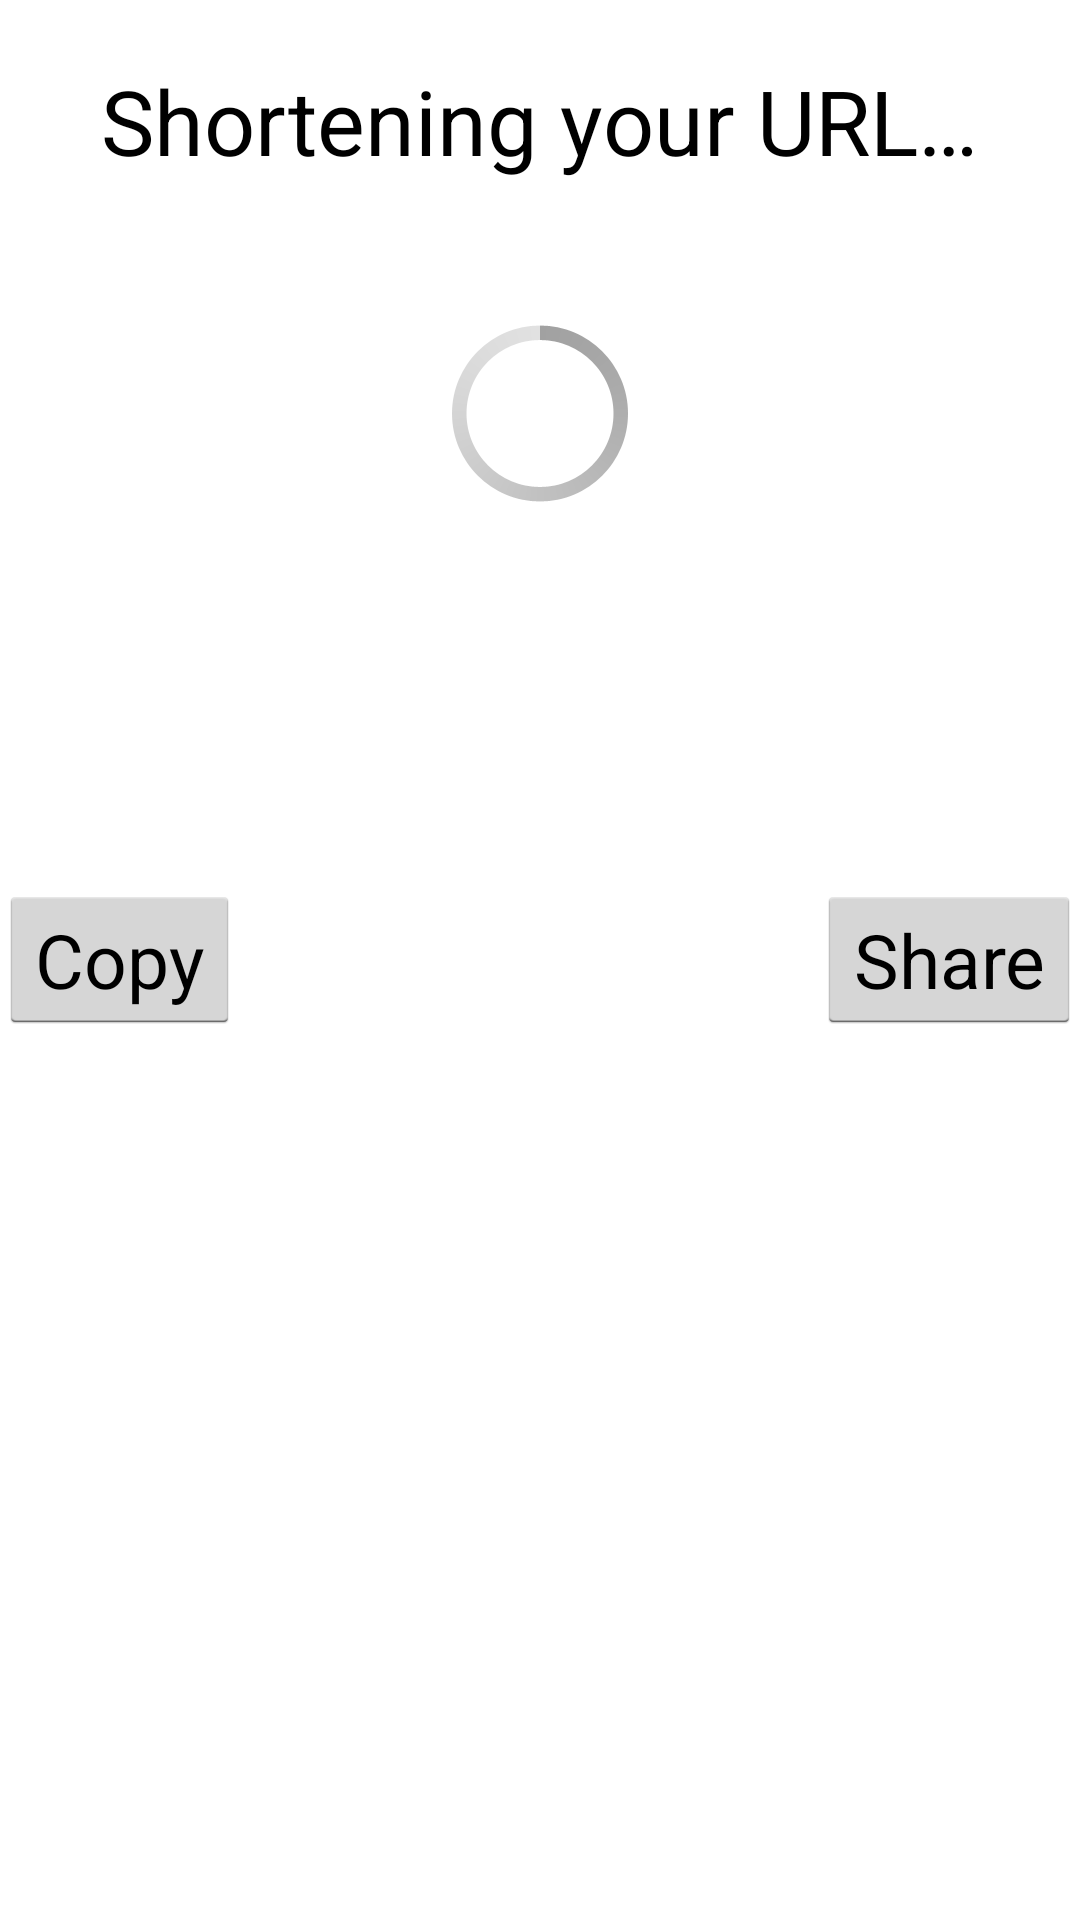

Reconstruct the res/layout file that produces this screen, plus the resources it refers to.
<!-- AndroidManifest.xml: application theme AppTheme -->
<!-- res/layout/activity_shortenurlresult.xml -->
<RelativeLayout xmlns:android="http://schemas.android.com/apk/res/android"
    xmlns:tools="http://schemas.android.com/tools"
    android:layout_width="match_parent"
    android:layout_height="match_parent"
    android:paddingLeft="@dimen/activity_horizontal_margin"
    android:paddingRight="@dimen/activity_horizontal_margin"
    android:paddingTop="@dimen/activity_vertical_margin"
    android:paddingBottom="@dimen/activity_vertical_margin"
    tools:context=".ShortenURLResult">

    <TextView
            android:layout_width="wrap_content"
            android:layout_height="wrap_content"
            android:textAppearance="?android:attr/textAppearanceLarge"
            android:id="@+id/shortenedURL"
            android:clickable="false"
            android:linksClickable="true"
            android:textColor="#0099cc"
            android:textIsSelectable="true"
            android:typeface="serif"
            android:textSize="30sp"
            android:autoLink="web"
            android:text=""
            android:layout_below="@+id/URL_shortening_status"
            android:layout_centerHorizontal="true"/>

    <ProgressBar
            style="?android:attr/progressBarStyleLarge"
            android:layout_width="wrap_content"
            android:layout_height="wrap_content"
            android:id="@+id/URL_shortening_progressBar"
            android:layout_below="@+id/shortenedURL"
            android:layout_centerHorizontal="true"/>

    <TextView
            android:layout_width="wrap_content"
            android:layout_height="wrap_content"
            android:textAppearance="?android:attr/textAppearanceLarge"
            android:text="@string/shortening_url_dialog"
            android:id="@+id/URL_shortening_status"
            android:layout_alignParentTop="true"
            android:layout_centerHorizontal="true"
            android:layout_marginTop="20dp"
            android:textSize="30sp"
            android:typeface="sans"/>

    <Button
            android:layout_width="wrap_content"
            android:layout_height="wrap_content"
            android:text="@string/copy"
            android:id="@+id/copy_URL_button"
            android:textSize="25sp"
            android:layout_alignTop="@+id/share_URL_button"
            />

    <Button
            android:layout_width="wrap_content"
            android:layout_height="wrap_content"
            android:text="@string/share"
            android:id="@+id/share_URL_button"
            android:textSize="25sp"
            android:layout_centerVertical="true"
            android:layout_alignParentRight="true"/>

</RelativeLayout>
<!-- resources referenced by this layout -->
<resources>
  <string name="copy">Copy</string>
  <string name="share">Share</string>
  <string name="shortening_url_dialog">Shortening your URL…</string>
  <style name="AppTheme" parent="AppBaseTheme">
          
          
          
      </style>
  <style name="AppBaseTheme" parent="android:Theme.Holo.Light">
          
      </style>
</resources>
